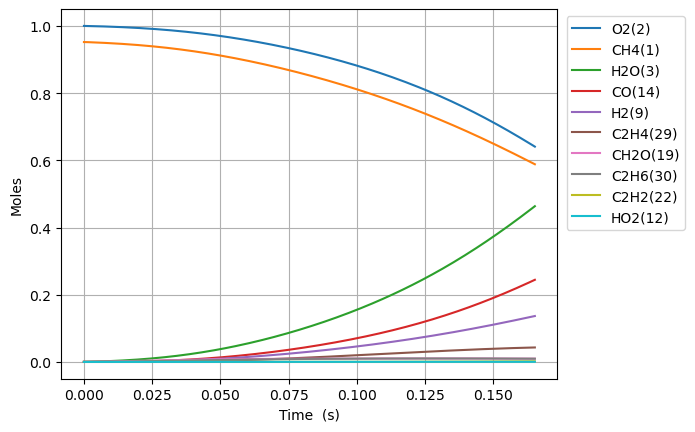

The data file committed next to this chart (first rows):
Time (s), Volume (m^3), N2, Ne, CH4(1), O2(2), H2O(3), C(4), CH(5), CH3(18), HO2(12), CH3O2(36), OH(8), H(6), H2(9), CH2O(19), O(7), CH3O(26), C2H5(31), C2H4(29), C2H6(30), HCO(16), CO(14), H2O2(13)
0.0, 0.579, 3.76, 0.0, 0.952, 1.0, 0.0, 0.0, 0.0, 0.0, 0.0, 0.0, 0.0, 0.0, 0.0, 0.0, 0.0, 0.0, 0.0, 0.0, 0.0, 0.0, 0.0, 0.0
1e-15, 0.579, 3.76, 0.0, 0.952, 1, 4.829160065367808e-37, 2.906282516099496e-53, 2.96514212073331e-37, 4.2053904007865293e-17, 4.184133750923333e-17, 9.097554994821343e-28, 1.5122847363171573e-28, 2.1256649917761668e-19, 2.5970560662595573e-25, 8.615282562540068e-29, 5.0868585803817744e-26, 4.981480552588415e-30, 3.4202946813661565e-37, 1.7685945110203764e-44, 5.708481737006552e-38, 7.434976526776694e-43, 1.1108163827877718e-40, 2.9345271325080563e-29
3.0000000000000002e-15, 0.579, 3.76, 0.0, 0.952, 1, 4.080148024822611e-36, 2.455511968005358e-52, 1.488622293780308e-36, 1.0384739560920367e-16, 1.0332248650245865e-16, 4.5673439155965596e-27, 7.592286621070159e-28, 5.249091094844004e-19, 6.417366165015004e-25, 4.325223493610266e-28, 1.2579297949999436e-25, 2.5009065324135295e-29, 1.7171423959802716e-36, 1.4943529174158458e-43, 2.8721039768617293e-37, 6.281796473139653e-42, 9.385264201085947e-40, 1.4732523971311361e-28
7e-15, 0.579, 3.76, 0.0, 0.952, 1, 6.376462481884961e-35, 3.8374772222240027e-51, 9.161681749433056e-36, 2.7206301162303583e-16, 2.7068783653995856e-16, 2.8109587683039386e-26, 4.672651163423152e-27, 1.3751750999368371e-18, 1.6841847319574055e-24, 2.6619464986670922e-27, 3.307999962319988e-25, 1.539175737051888e-28, 1.0568106539173274e-35, 2.335287903022276e-42, 1.7679095527648703e-36, 9.817203497907394e-41, 1.4667302820134663e-38, 9.067089956171063e-28
1.5e-14, 0.579, 3.76, 0.0, 0.952, 1, 6.30333510385078e-34, 3.7934651530027954e-50, 4.348469086416813e-35, 6.084942435991289e-16, 6.054185366166157e-16, 1.334184220106198e-25, 2.217811811830784e-26, 3.0757070625346385e-18, 3.7796874557945685e-24, 1.2634575713460646e-26, 7.452976714866029e-25, 7.305492684139777e-28, 5.016063525544905e-35, 2.30850325852712e-41, 8.414147207974526e-36, 9.704616434677357e-40, 1.4499083387159036e-37, 4.303573872067161e-27
3.1e-14, 0.579, 3.76, 0.0, 0.952, 1, 5.5302948621449846e-33, 3.32823049201056e-49, 1.8803817787414484e-34, 1.2813567073450296e-15, 1.2748799367765597e-15, 5.7693345325145485e-25, 9.590353812570158e-26, 6.476770914501954e-18, 8.013118874256836e-24, 5.463495816962866e-26, 1.5922275881704051e-24, 3.159071001763735e-27, 2.1691153732199315e-34, 2.0253895132091793e-40, 3.659721631038845e-35, 8.514443176084185e-39, 1.2720900197015885e-36, 1.8609693082761017e-26
6.300000000000001e-14, 0.579, 3.76, 0.0, 0.952, 1, 4.622170130780591e-32, 2.781697153686256e-48, 7.80774290752214e-34, 2.62708163401169e-15, 2.6138027371229658e-15, 2.3955527693950237e-24, 3.9821230883990474e-25, 1.3278898325523456e-17, 1.6649685587025362e-23, 2.2685622208312826e-25, 3.3578256783340866e-24, 1.3117144901357258e-26, 9.007042633140597e-34, 1.6928024845870933e-39, 1.537356209772265e-34, 7.116293664747765e-38, 1.0631983635863806e-35, 7.727148932912744e-26
1.2700000000000001e-13, 0.579, 3.76, 0.0, 0.952, 1, 3.777639420913595e-31, 2.273432402643728e-47, 3.180757181858104e-33, 5.318531484044451e-15, 5.291648337921853e-15, 9.759146842884044e-24, 1.6222614635373368e-24, 2.6883151975914062e-17, 3.460163445747622e-23, 9.241807690734752e-25, 7.175974822627386e-24, 5.343739088946991e-26, 3.669673749438818e-33, 1.3835053057715299e-38, 6.407806265071575e-34, 5.816053315757493e-37, 8.689334286714985e-35, 3.1479331307220492e-25
2.55e-13, 0.579, 3.76, 0.0, 0.952, 1, 3.05423371968272e-30, 1.8380573624609604e-46, 1.2838718505264294e-32, 1.0701431170907738e-14, 1.0647339539943928e-14, 3.9391744167114506e-23, 6.54808534977946e-24, 5.409165459008676e-17, 7.3220793510336e-23, 3.730358124976671e-24, 1.5960084461330903e-23, 2.1569408728062867e-25, 1.4814911633818746e-32, 1.118568043723577e-37, 2.7033764650730893e-33, 4.702296719654217e-36, 7.025278299779538e-34, 1.270629885163177e-24
5.11e-13, 0.579, 3.76, 0.0, 0.952, 1, 2.4562689391664728e-29, 1.478166000195851e-45, 5.158624636253098e-32, 2.1467230491825485e-14, 2.135872194568527e-14, 1.5827847482431444e-22, 2.6310628419826105e-23, 1.0850864107200639e-16, 1.6132015312231185e-22, 1.4988827366619017e-23, 3.8119545093233955e-23, 8.666707910034825e-25, 5.954868528652598e-32, 8.995713626052294e-37, 1.1802055792962833e-32, 3.7816684425265486e-35, 5.6497301668888276e-33, 5.105474724591898e-24
1e-12, 0.579, 3.76, 0.0, 0.952, 1, 1.8927038504729856e-28, 1.1389668063860229e-44, 1.9983200309682892e-31, 4.2031589149176875e-14, 4.181913600063592e-14, 6.13142836304213e-22, 1.0192283721304479e-22, 2.1245351628947008e-16, 3.7109623954754263e-22, 5.806419599315422e-23, 9.798752313928254e-23, 3.357318365631504e-24, 2.3084534442702405e-31, 6.931727396975167e-36, 5.291532673126084e-32, 2.9140013097681847e-34, 4.3532701150985884e-32, 1.977774440516455e-23
1.023e-12, 0.579, 3.76, 0.0, 0.952, 1, 1.9701737277752264e-28, 1.185585323249884e-44, 2.068047074013051e-31, 4.299882892242653e-14, 4.2781486763956705e-14, 6.345372745742286e-22, 1.0547923967162154e-22, 2.1734253905020968e-16, 3.809630084387089e-22, 6.009023582630413e-23, 1.0080339940729709e-22, 3.4744653885690184e-24, 2.38902242505207e-31, 7.215448437446554e-36, 5.484907976107853e-32, 3.033273687491819e-34, 4.5314517782139733e-32, 2.0467851159056513e-23
2.047e-12, 0.579, 3.76, 0.0, 0.952, 1, 1.578202018127603e-27, 9.4962662763692e-44, 8.281111285072232e-31, 8.606202493869772e-14, 8.562701642765449e-14, 2.5409897830641438e-21, 4.223901139946916e-22, 4.350100350646086e-16, 9.940250239810716e-22, 2.406310275059523e-22, 2.99630581295375e-22, 1.3913322916821055e-23, 9.58055951519104e-31, 5.779890117477375e-35, 2.799875063558365e-31, 2.429790061079983e-33, 3.6295897087333193e-31, 8.19633508473748e-23
4.095e-12, 0.579, 3.76, 0.0, 0.952, 1, 1.2633842423565694e-26, 7.600632718842914e-43, 3.314009018631426e-30, 1.7218841359157156e-13, 1.7131807586366885e-13, 1.0169582878685616e-20, 1.6905028809169205e-21, 8.70343827329664e-16, 2.9152523590292203e-21, 9.63065268715353e-22, 9.911207665945661e-22, 5.568333991542406e-23, 3.845370313651626e-30, 4.626886088034795e-34, 1.6036076092014436e-30, 1.9450903437443777e-32, 2.905056662184569e-30, 3.280373358772498e-22
8.191e-12, 0.579, 3.76, 0.0, 0.952, 1, 1.0110319133505448e-25, 6.080330379619905e-42, 1.3257401883933855e-29, 3.4444117737908586e-13, 3.42700195170166e-13, 4.0689108937098106e-20, 6.763863776120018e-21, 1.7410066128391154e-15, 9.538104919689968e-21, 3.853350452551856e-21, 3.549427851340356e-21, 2.227864110136235e-22, 1.5473793361775208e-29, 3.7026354804137124e-33, 1.0281546625433619e-29, 1.5565587485268566e-31, 2.3239804722338826e-29, 1.3125172355553907e-21
1e-11, 0.579, 3.76, 0.0, 0.952, 1, 2.574131614547472e-25, 1.5473273494200393e-41, 2.2037596453199276e-29, 4.2051666585219e-13, 4.183911754917751e-13, 6.764857768004598e-20, 1.1245518522828402e-20, 2.1255309332439265e-15, 1.4918990895786184e-20, 6.40659445630081e-21, 5.7174429041332945e-21, 3.7038794409279707e-22, 2.588220964587841e-29, 9.42685482348817e-33, 2.3923526253672295e-29, 3.9630203984547775e-31, 5.914093013722386e-29, 2.182190322920665e-21
1.6383e-11, 0.579, 3.76, 0.0, 0.952, 1, 8.0894800903573005e-25, 4.861597990678591e-41, 5.301823876144757e-29, 6.889466508847067e-13, 6.854644355209796e-13, 1.6277422112185703e-19, 2.70588973222975e-20, 3.482312988049844e-15, 3.3905279002708305e-20, 1.5415636178760498e-20, 1.3367216304894666e-20, 8.911953435645296e-22, 6.26079814211303e-29, 2.9624583992556293e-32, 7.205882529571067e-29, 1.2454145169869878e-30, 1.8581692987365893e-28, 5.250804649428429e-21
3.2767e-11, 0.579, 3.76, 0.0, 0.952, 1, 6.471956561370877e-24, 3.8840657171753715e-40, 2.1193754195686847e-28, 1.3779573816465216e-12, 1.3709929231734486e-12, 6.511022934117622e-19, 1.082403739892715e-19, 6.964848957434147e-15, 1.2712452223908965e-19, 6.166745737190048e-20, 5.180642981653359e-20, 3.564429622290275e-21, 2.5608355779112813e-28, 2.369947067416126e-31, 5.356878105172973e-28, 9.963552866507871e-30, 1.48455042554794e-27, 2.1004689103582175e-20
6.5535e-11, 0.579, 3.76, 0.0, 0.952, 1, 5.177526348779539e-23, 3.0985576795247335e-39, 8.465800184641434e-28, 2.755977978398025e-12, 2.7420499262782735e-12, 2.6041787365261186e-18, 4.3295426713540145e-19, 1.392961378961578e-14, 4.914947432303441e-19, 2.466832033134463e-19, 2.0389091978005146e-19, 1.4253407716409507e-20, 1.069454362203795e-27, 1.8956988174381828e-30, 4.122353802103285e-27, 7.97024372117036e-29, 1.1843316506457648e-26, 8.402168986416707e-20
9.999999999999999e-11, 0.579, 3.76, 0.0, 0.952, 1, 2.423567999025598e-22, 1.4431645745891676e-38, 2.1772176051296963e-27, 4.20536214250275e-12, 4.184111740480366e-12, 6.7114889804730464e-18, 1.1159403687864513e-18, 2.1254426213456218e-14, 1.2489951287777254e-18, 6.3589995345890095e-19, 5.220176454487829e-19, 3.6721065902836045e-20, 2.9465160566652106e-27, 8.87167630105628e-30, 1.895458953867229e-26, 3.7303686071295325e-28, 5.516238848353425e-26, 2.1658429257224077e-19
1.31071e-10, 0.579, 3.76, 0.0, 0.952, 1, 4.141704925746372e-22, 2.464868852291438e-38, 3.376818372728286e-27, 5.512015714616428e-12, 5.484164043659627e-12, 1.041432480202172e-17, 1.7316682424089601e-18, 2.7857915168081095e-14, 1.9318993643599884e-18, 9.86787916429144e-19, 8.088162960581885e-19, 5.697618290589594e-20, 4.638730880649272e-27, 1.516068243462651e-29, 3.232619541625638e-26, 6.374846736422244e-28, 9.421554053343265e-26, 3.3609256556636696e-19
2.62143e-10, 0.579, 3.76, 0.0, 0.952, 1, 3.312756678040498e-21, 1.9497463811394834e-37, 1.3431504785849083e-26, 1.1024077372334052e-11, 1.0968392722886467e-11, 4.16370972058851e-17, 6.9253006687051e-18, 5.570960590433011e-14, 7.658863366542925e-18, 3.9474882092178356e-18, 3.2211499893194627e-18, 2.2759973175807023e-19, 2.1444296839247994e-26, 1.2120838678664148e-28, 2.5599885106628485e-25, 5.0975653358800184e-27, 7.453383619727719e-25, 1.344381387850192e-18
5.24287e-10, 0.579, 3.76, 0.0, 0.952, 1, 2.6491936298361172e-20, 1.5251962800478162e-36, 5.31286152901106e-26, 2.204814554405507e-11, 2.1936851857415972e-11, 1.6638481002527685e-16, 2.7689865694077338e-17, 1.1139334826639402e-13, 3.049339659103436e-17, 1.5792428559918486e-17, 1.285141115726486e-17, 9.079561774195856e-19, 1.0892932339584302e-25, 9.685815161590654e-28, 2.037545907195756e-24, 4.0742953149082944e-26, 5.832552862720291e-24, 5.3775439088572245e-18
9.999999999999999e-10, 0.579, 3.76, 0.0, 0.952, 1, 1.946060502352615e-19, 1.0733801079029023e-35, 1.9354230402759846e-25, 4.205333465927815e-11, 4.184133293149655e-11, 6.181047817358176e-16, 1.0298023569378742e-16, 2.1237148242717313e-13, 1.1320693290366075e-16, 5.879769608079193e-17, 4.773744647413681e-17, 3.36183959293547e-18, 5.740022493074836e-25, 7.109206861950262e-27, 1.494098088143743e-23, 2.9897365517683773e-25, 4.1099279822860455e-23, 2.00155010645489e-17
1.0485750000000002e-09, 0.579, 3.76, 0.0, 0.952, 1, 2.1177216317412377e-19, 1.1674090661425373e-35, 2.078799297187684e-25, 4.409606223088534e-11, 4.3873777216545456e-11, 6.64229856362409e-16, 1.106681267599049e-16, 2.226823481526418e-13, 1.216528026326483e-16, 6.318895902678341e-17, 5.1299655548761774e-17, 3.612405347726037e-18, 6.214907925597346e-25, 7.736225413412614e-27, 1.625854915027556e-23, 3.2534156261472206e-25, 4.470036127762167e-23, 2.1510181194874805e-17
1.5728630000000002e-09, 0.579, 3.76, 0.0, 0.952, 1, 6.052674817048267e-19, 3.2546515888875456e-35, 4.351088843399326e-25, 6.614376017629552e-11, 6.581070965152136e-11, 1.4095684350829513e-15, 2.350355238856763e-16, 3.3389293463168527e-13, 2.5827049619342113e-16, 1.3430451146617339e-16, 1.0890101966692995e-16, 7.648011056115772e-18, 1.6370784000081848e-24, 2.213648798235033e-26, 4.823261829908654e-23, 9.29285881651951e-25, 1.2474144372440318e-22, 4.570910378828438e-17
2.0971510000000003e-09, 0.579, 3.76, 0.0, 0.952, 1, 1.2761706336935223e-18, 6.710190732429704e-35, 7.320460558884755e-25, 8.819124029243886e-11, 8.774764914813236e-11, 2.4015474106893298e-15, 4.007321342331614e-16, 4.4502517896237473e-13, 4.403144543275079e-16, 2.291513407388621e-16, 1.8562095187769024e-16, 1.3002311356209877e-17, 3.321462461717639e-24, 4.6760599962825196e-26, 1.0505470732205308e-22, 1.9582461303824147e-24, 2.5744389020958747e-22, 7.797428474735587e-17
3.1457270000000003e-09, 0.579, 3.76, 0.0, 0.952, 1, 3.483281774026647e-18, 1.765131283375349e-34, 1.4813418061462724e-24, 1.322856921104203e-10, 1.316215446705322e-10, 4.961720333851969e-15, 8.2893689574798685e-16, 6.671060237786509e-13, 9.109158097212146e-16, 4.74578413814901e-16, 3.8382394292748996e-16, 2.676761426601094e-17, 8.915383811121566e-24, 1.2829895069227963e-25, 3.048161813833704e-22, 5.340012526172677e-24, 6.785452624711914e-22, 1.6143557868119555e-16
4.194303e-09, 0.579, 3.76, 0.0, 0.952, 1, 7.283857573142715e-18, 3.5721173329363582e-34, 2.4654759579107046e-24, 1.763793504259376e-10, 1.754954660431856e-10, 8.421833460575919e-15, 1.4086271913799164e-15, 8.888993660661894e-13, 1.5483001446886738e-15, 8.073739826598069e-16, 6.520464377169986e-16, 4.5280403611786356e-17, 1.862937316946977e-23, 2.698851007347489e-25, 6.664461877998804e-22, 1.1157224943010185e-23, 1.375995120992992e-21, 2.745591597827688e-16
5.2428790000000005e-09, 0.579, 3.76, 0.0, 0.952, 1, 1.3251966943723229e-17, 6.287124898487908e-34, 3.684972762690091e-24, 2.2047216458953984e-10, 2.1936941501782884e-10, 1.2840531408480615e-14, 2.1502244989560274e-15, 1.1103851424491386e-12, 2.3641671320644845e-15, 1.2338579945181658e-15, 9.95060014418199e-16, 6.879907436359918e-17, 3.3900971249153556e-23, 4.943839338406487e-25, 1.2501537600104602e-21, 2.0281979658938165e-23, 2.427651157808711e-21, 4.194635828809518e-16
7.340031000000001e-09, 0.579, 3.76, 0.0, 0.952, 1, 3.493142389088776e-17, 1.519975237356029e-33, 6.747519069211847e-24, 3.086552478584452e-10, 3.0711739686688264e-10, 2.4576118238012095e-14, 4.1266172772427115e-15, 1.5524178561480548e-12, 4.541118326312135e-15, 2.374297749512567e-15, 1.9086082896280753e-15, 1.3063785189143013e-16, 8.905705381860478e-23, 1.3305977544928198e-24, 3.41993045486124e-21, 5.334017585588221e-23, 5.91831718819468e-21, 8.066100210690207e-16
9.999999999999999e-09, 0.579, 3.76, 0.0, 0.952, 1, 8.941437261683565e-17, 3.401597311311484e-33, 1.1611352369833825e-23, 4.2049946313043274e-10, 4.184146434691638e-10, 4.48851748793474e-14, 7.566325126086892e-15, 2.11129859770415e-12, 8.337762631302743e-15, 4.370166494309444e-15, 3.496865757022734e-15, 2.3592302119436735e-16, 2.267238490883021e-22, 3.5449526030762774e-24, 8.962699533574723e-21, 1.3601070355217516e-22, 1.3484599636749021e-20, 1.4832130735551249e-15
1.1534335e-08, 0.579, 3.76, 0.0, 0.952, 1, 1.3456566759449767e-16, 4.868992546096649e-33, 1.4915025799242885e-23, 4.850115220484608e-10, 4.826136904819152e-10, 5.935845514630583e-14, 1.0024890136371026e-14, 2.4327687578004045e-12, 1.1054374095110169e-14, 5.800829277798845e-15, 4.6314660467705575e-15, 3.1030975029848224e-16, 3.4056853650312834e-22, 5.409007811782544e-24, 1.3579190633678188e-20, 2.0441685316839153e-22, 1.9445356737572123e-20, 1.9678649732373375e-15
1.53092086e-08, 0.579, 3.76, 0.0, 0.952, 1, 3.0646351749407685e-16, 9.755811285730038e-33, 2.4212964664653062e-23, 6.437211115739442e-10, 6.405607274284245e-10, 1.0335396101417608e-13, 1.7537441094662094e-14, 3.2208646284488826e-12, 1.9371678284538337e-14, 1.0194655251324292e-14, 8.095095739953245e-15, 5.330779994996338e-16, 7.727913353195064e-22, 1.2810332479229275e-23, 3.1256873004498814e-20, 4.63877410346815e-22, 3.9832570927629124e-20, 3.4545060473433765e-15
1.9084082199999997e-08, 0.579, 3.76, 0.0, 0.952, 1, 5.829790154445214e-16, 1.6415980954850598e-32, 3.488204536187717e-23, 8.024205657721214e-10, 7.985081118097429e-10, 1.5905526612721392e-13, 2.7114342838831118e-14, 4.0049905859932e-12, 3.000207437213163e-14, 1.5833154357589567e-14, 1.2504904840361861e-14, 8.096600168547941e-16, 1.4668655394721678e-21, 2.5390401487653744e-23, 5.98505388321358e-20, 8.79283817469665e-22, 6.870884635206197e-20, 5.3593172794914626e-15
2.2858955799999996e-08, 0.579, 3.76, 0.0, 0.952, 1, 9.875890705695293e-16, 2.4750241543243743e-32, 4.6596668161578964e-23, 9.61110178217962e-10, 9.564558386928628e-10, 2.261885358943088e-13, 3.873495555901776e-14, 4.785170569730028e-12, 4.2934337586064925e-14, 2.2719519142781007e-14, 1.78491012374475e-14, 1.1367009800831725e-15, 2.481946546406184e-21, 4.4816020239854595e-23, 1.018717909438384e-19, 1.4843947800074085e-21, 1.0638229865258438e-19, 7.682258006462184e-15
2.6633829399999994e-08, 0.579, 3.76, 0.0, 0.952, 1, 1.5445717785207626e-15, 3.459534307171285e-32, 5.909538068799527e-23, 1.1197902481707176e-09, 1.1144039029732004e-09, 3.0447493484360664e-13, 5.2378000990162886e-14, 5.5614290493174434e-12, 5.81569254540258e-14, 3.0856930842598726e-14, 2.4115537989205812e-14, 1.5109140031278398e-15, 3.8796119979494955e-21, 7.305602065672747e-23, 1.5994314928132923e-19, 2.3136433961732442e-21, 1.5295850580159066e-19, 1.0423305657645415e-14
3.418357659999999e-08, 0.579, 3.76, 0.0, 0.952, 1, 3.2015898257555233e-15, 5.812866283475976e-32, 8.581282033402395e-23, 1.4371227989660116e-09, 1.4303010255774403e-09, 4.935408326179202e-13, 8.56560710647994e-14, 7.102267319715938e-12, 9.54321767144417e-14, 5.089537672589221e-14, 3.937222647844532e-14, 2.3901202434239157e-15, 8.042554962884641e-21, 1.643697183068244e-22, 3.3365464616042395e-19, 4.763916776539746e-21, 2.726065732919745e-19, 1.7159677460893894e-14
4.173332379999999e-08, 0.579, 3.76, 0.0, 0.952, 1, 5.7440989153559646e-15, 8.554223086596789e-32, 1.1383289373158607e-22, 1.7544204945878937e-09, 1.7461994393617578e-09, 7.241355754712096e-13, 1.2678175491439987e-13, 8.627694878848519e-12, 1.4173709322438165e-13, 7.597082608561177e-14, 5.818006803707389e-14, 3.4243829015316347e-15, 1.4443777731785576e-20, 3.1949455024942178e-22, 6.019604685952275e-19, 8.491525123072082e-21, 4.2698428750657283e-19, 2.5568331864789843e-14
4.9283070999999985e-08, 0.579, 3.76, 0.0, 0.952, 1, 9.36890607782108e-15, 1.1545694001447974e-31, 1.4243927508954363e-22, 2.071685633411135e-09, 2.062099102297455e-09, 9.941244310732095e-13, 1.7558181705840546e-13, 1.0137906832118903e-11, 1.9697701404371716e-13, 1.0610405258184439e-13, 8.044082328914387e-14, 4.592406941407177e-15, 2.3593975223875653e-20, 5.64048399247421e-22, 9.870023307615182e-19, 1.3759693921713214e-20, 6.148289189991442e-19, 3.5649174923328124e-14
5.854042376491994e-08, 0.579, 3.76, 0.0, 0.952, 1, 1.5563287653690826e-14, 1.5435973920843742e-31, 1.7806065203059713e-22, 2.4606685721583595e-09, 2.4494507534927994e-09, 1.3761219221540971e-12, 2.4565267410427194e-13, 1.1969200622482308e-11, 2.767732022127104e-13, 1.4997969825227325e-13, 1.1231321799508604e-13, 6.182800618544882e-15, 3.928506329842816e-20, 1.033273091464541e-21, 1.6501339056061834e-18, 2.266934851965228e-20, 8.887724020483853e-19, 5.0292278130951055e-14
6.779777652983989e-08, 0.579, 3.76, 0.0, 0.952, 1, 2.3990618705865228e-14, 1.947554678006932e-31, 2.1397664950875763e-22, 2.849609243532772e-09, 2.8368041508860494e-09, 1.8111624697903444e-12, 3.2672486976946217e-13, 1.3778214274602191e-11, 3.697064124035871e-13, 2.015100094574115e-13, 1.4907476940885927e-13, 7.922762429191297e-15, 6.071770123401825e-20, 1.752735787320941e-21, 2.560022909872798e-18, 3.4654773013990647e-20, 1.2087687982063536e-18, 6.744928126741937e-14
7.705512929475984e-08, 0.579, 3.76, 0.0, 0.952, 1, 3.497492905604044e-14, 2.3606704691534304e-31, 2.500350029687759e-22, 3.238511096666957e-09, 3.224159222993362e-09, 2.2960592907797334e-12, 4.1850952178461535e-13, 1.5565266791906108e-11, 4.75615767534038e-13, 2.6071787153164134e-13, 1.9056365558423746e-13, 9.78873141241477e-15, 8.876475381000878e-20, 2.79749302252835e-21, 3.755851972204642e-18, 5.0105779627641257e-20, 1.57282627935989e-18, 8.712003428960229e-14
8.63124820596798e-08, 0.579, 3.76, 0.0, 0.952, 1, 4.8826195126013716e-14, 2.7795457267812797e-31, 2.8615330368844256e-22, 3.6273773108225858e-09, 3.6115159004252518e-09, 2.8278810227372027e-12, 5.207286697185004e-13, 1.7330664362686676e-11, 5.943451108276494e-13, 3.2762208385792373e-13, 2.3662495812269716e-13, 1.1761301988637016e-14, 1.242747430791467e-19, 4.25412264739727e-21, 5.276282351944948e-18, 6.937927985369013e-20, 1.9791300842686457e-18, 1.0930438554971357e-13
9.556983482459975e-08, 0.579, 3.76, 0.0, 0.952, 1, 6.585094404600334e-14, 3.2026890289601936e-31, 3.2230071045176983e-22, 4.016210938638644e-09, 3.998874113833474e-09, 3.403817931947783e-12, 6.331062866667549e-13, 1.9074710279671306e-11, 7.257383974196989e-13, 4.0223879438090573e-13, 2.8710541441566836e-13, 1.3823768307628087e-14, 1.680967356686964e-19, 6.218971710166193e-21, 7.160407840945284e-18, 9.281611210547236e-20, 2.4259495426273524e-18, 1.3400218278272615e-13
9.999999999999998e-08, 0.579, 3.76, 0.0, 0.952, 1, 7.520708484926423e-14, 3.406479683091744e-31, 3.3960578374131254e-22, 4.202279047377947e-09, 4.18424737965544e-09, 3.6942847164464046e-12, 6.904012394959508e-13, 1.9901866380965917e-11, 7.930533280014742e-13, 4.406795429438076e-13, 3.1278350184710285e-13, 1.4838563793171254e-14, 1.9225112478472105e-19, 7.37052505744112e-21, 8.202065934598692e-18, 1.0559643675778859e-19, 2.6536565132885977e-18, 1.4671064909429777e-13
1.048271875895197e-07, 0.579, 3.76, 0.0, 0.952, 1, 8.634375673152578e-14, 3.6293571284213654e-31, 3.5846423645489833e-22, 4.405014806663362e-09, 4.386233795564565e-09, 4.021273858890778e-12, 7.553755200955892e-13, 2.0797697854259223e-11, 8.696434041818761e-13, 4.845812432110508e-13, 3.4185759464960086e-13, 1.5962394842540574e-14, 2.210601128656135e-19, 8.799676128745208e-21, 9.446982307453125e-18, 1.2072948733613001e-19, 2.9117272723994487e-18, 1.6121327302510424e-13
1.1408454035443966e-07, 0.579, 3.76, 0.0, 0.952, 1, 1.1059590581142694e-13, 4.0591304578390994e-31, 3.9463703917890014e-22, 4.793791648981502e-09, 4.7735948781686565e-09, 4.677740835723799e-12, 8.872716452380996e-13, 2.2499918048761193e-11, 1.025908377228834e-12, 5.746612113586097e-13, 4.0073565402518287e-13, 1.8164939162341354e-14, 2.8399242411105513e-19, 1.2110953980749104e-20, 1.2174980665481384e-17, 1.5342096751450153e-19, 3.434989043936205e-18, 1.9093750312343254e-13
1.233418931193596e-07, 0.579, 3.76, 0.0, 0.952, 1, 1.3888848185857096e-13, 4.491826445633902e-31, 4.30816241631237e-22, 5.1825439899912265e-09, 5.160957295392427e-09, 5.37090918330382e-12, 1.028537388921602e-12, 2.4181654291479486e-11, 1.1943842680222023e-12, 6.724879713994775e-13, 4.635986687552691e-13, 2.042173305963233e-14, 3.57707713948682e-19, 1.6281044405407608e-20, 1.5383386188580455e-17, 1.9116624389728807e-19, 3.994432011490634e-18, 2.2317471941322045e-13
1.3259924588427955e-07, 0.579, 3.76, 0.0, 0.952, 1, 1.7149336748385266e-13, 4.927286282408749e-31, 4.669992311225167e-22, 5.571274178864651e-09, 5.548320982118689e-09, 6.098634321600429e-12, 1.1789223136495774e-12, 2.584318351381885e-11, 1.3749245926270062e-12, 7.780690564842017e-13, 5.303101546666119e-13, 2.2724901403022354e-14, 4.4300701535617065e-19, 2.1449800281935858e-20, 1.9111130868612272e-17, 2.3421953091176363e-19, 4.588892677821773e-18, 2.579247677778618e-13
1.5111395141411946e-07, 0.579, 3.76, 0.0, 0.952, 1, 2.5069620352693956e-13, 5.805808181960074e-31, 5.393669964467821e-22, 6.348676948553641e-09, 6.323051907422659e-09, 7.649690388072774e-12, 1.506071254245722e-12, 2.910670882349965e-11, 1.7716212064276885e-12, 1.0125204807090565e-12, 6.747476223383045e-13, 2.7442884504214577e-14, 6.515179540834145e-19, 3.538486589712722e-20, 2.8280319439479714e-17, 3.3720051116905287e-19, 5.878651731992024e-18, 3.3496274254004225e-13
1.6777718639097537e-07, 0.579, 3.76, 0.0, 0.952, 1, 3.393159191133524e-13, 6.6045497366672535e-31, 6.044938494418825e-22, 7.048284802360755e-09, 7.020313445455758e-09, 9.144603497713193e-12, 1.8292832247051003e-12, 3.1977462960683225e-11, 2.1684769293415846e-12, 1.2501036680175126e-12, 8.166002007269231e-13, 3.178788313635542e-14, 8.86637981327378e-19, 5.293031382213437e-20, 3.869908195122573e-17, 4.502903299665436e-19, 7.149488801869898e-18, 4.128892518617643e-13
1.8444042136783128e-07, 0.579, 3.76, 0.0, 0.952, 1, 4.458264357484812e-13, 7.4105665330230246e-31, 6.696160679517192e-22, 7.747852024752088e-09, 7.717578121537576e-09, 1.0723179925583554e-11, 2.1783761518534626e-12, 3.478685664386594e-11, 2.6022280252816538e-12, 1.5128885900218273e-12, 9.689472196812972e-13, 3.620176853551115e-14, 1.1713164397020916e-18, 7.63043983285755e-20, 5.1405650405019407e-17, 5.838789095478444e-19, 8.520040208465138e-18, 4.9895492316184e-13
2.011036563446872e-07, 0.579, 3.76, 0.0, 0.952, 1, 5.715708989159293e-13, 8.223647117549522e-31, 7.347352253294224e-22, 8.447388243597543e-09, 8.414845585433275e-09, 1.2376718324332617e-11, 2.5520698039908633e-12, 3.7536354477269406e-11, 3.072086786365116e-12, 1.800892156319044e-12, 1.1311084155476378e-12, 4.0666902462051686e-14, 1.5098853542143161e-18, 1.0665566473625345e-19, 6.662698596665976e-17, 7.389592423052288e-19, 9.986825920020204e-18, 5.931588439025237e-13
2.177668913215431e-07, 0.579, 3.76, 0.0, 0.952, 1, 7.178260436133071e-13, 9.043583807032902e-31, 7.998522669696337e-22, 9.146902115605865e-09, 9.112115495185944e-09, 1.4097416313051611e-11, 2.9491338376239064e-12, 4.0227382369741127e-11, 3.5772841553274845e-12, 2.1141271121954388e-12, 1.3024349952916986e-12, 4.5170112399079504e-14, 1.906581038609489e-18, 1.4522751091543275e-19, 8.459006703992171e-17, 9.16410796876838e-19, 1.1547161561309053e-17, 6.955000976144096e-13
2.34430126298399e-07, 0.579, 3.76, 0.0, 0.952, 1, 8.858039923793114e-13, 9.870148128256929e-31, 8.649674860005174e-22, 9.846401408019905e-09, 9.809387517015313e-09, 1.5878291204340714e-11, 3.3683867138560476e-12, 4.2861328941458146e-11, 4.1170694927484905e-12, 2.4526029951464923e-12, 1.4823087127809626e-12, 4.970170876457438e-14, 2.365545086477416e-18, 1.9335686526722718e-19, 1.0552187487878461e-16, 1.1170105266486171e-18, 1.3199093689221563e-17, 8.059777639733198e-13
2.510933612752549e-07, 0.579, 3.76, 0.0, 0.952, 1, 1.0766549712183032e-12, 1.0703117340577123e-30, 9.300812604898776e-22, 1.0545893090223269e-08, 1.0506661325090945e-08, 1.7713091781750916e-11, 3.8086939069017024e-12, 4.543954738031224e-11, 4.690710062329449e-12, 2.816327020462324e-12, 1.6701405111132324e-12, 5.425457035876574e-14, 2.8908268542131964e-18, 2.524718956008239e-19, 1.296494002777779e-16, 1.3414449330601373e-18, 1.4941327313432458e-17, 9.245909189058413e-13
2.8441983122896674e-07, 0.579, 3.76, 0.0, 0.952, 1, 1.5312823608783583e-12, 1.2387460678073578e-30, 1.060306634591362e-21, 1.1944877961498559e-08, 1.190121303513548e-08, 2.152269164260622e-11, 4.748158259344939e-12, 5.043404422415859e-11, 5.936712587959899e-12, 3.6195401057220508e-12, 2.067460690923832e-12, 6.340494693179803e-14, 4.156093967421679e-18, 4.098153421055917e-19, 1.8839967658019412e-16, 1.8641698582631807e-18, 1.8694449283094782e-17, 1.1862199800034755e-12
3.1774630118267856e-07, 0.579, 3.76, 0.0, 0.952, 1, 2.0897678979720543e-12, 1.4095153638225179e-30, 1.1905344288668758e-21, 1.3343899407525886e-08, 1.3295768169587088e-08, 2.5488073910514975e-11, 5.759327211308094e-12, 5.522104540628518e-11, 7.30976960746549e-12, 4.523798873913919e-12, 2.490219514924372e-12, 7.259350058149323e-14, 5.733022428063572e-18, 6.304275557309075e-19, 2.626573615573311e-16, 2.4886422741092966e-18, 2.2807016737989275e-17, 1.4803798169076865e-12
3.510727711363904e-07, 0.579, 3.76, 0.0, 0.952, 1, 2.759337957791019e-12, 1.5824807223918107e-30, 1.3207686758105066e-21, 1.4742991870643295e-08, 1.4690324386908335e-08, 2.957846483942425e-11, 6.834648970660336e-12, 5.981024090636453e-11, 8.804616045149242e-12, 5.529127771983823e-12, 2.9346307450620044e-12, 8.180304784411781e-14, 7.650921489989775e-18, 9.288057551664942e-19, 3.5423952363544813e-16, 3.218055379261098e-18, 2.7286388697235737e-17, 1.8070629115554664e-12
... 865 more rows
